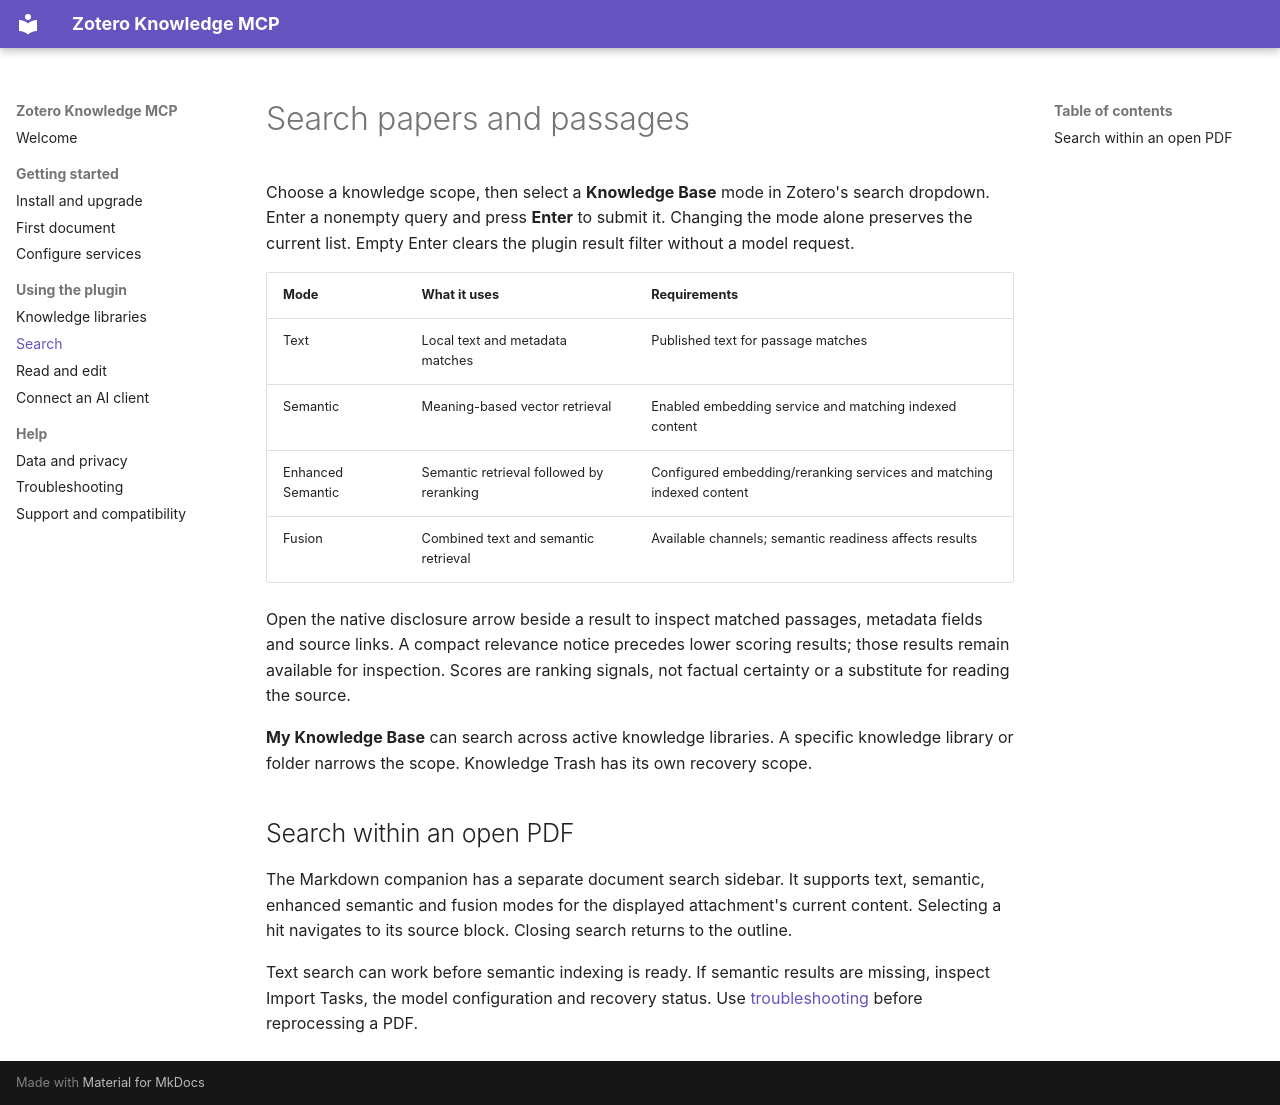

repository: lianghx123/zoteroknowledgemcp · page: search/index.html · generator: mkdocs

# Search papers and passages

Choose a knowledge scope, then select a **Knowledge Base** mode in Zotero's
search dropdown. Enter a nonempty query and press **Enter** to submit it.
Changing the mode alone preserves the current list. Empty Enter clears the
plugin result filter without a model request.

| Mode | What it uses | Requirements |
| --- | --- | --- |
| Text | Local text and metadata matches | Published text for passage matches |
| Semantic | Meaning-based vector retrieval | Enabled embedding service and matching indexed content |
| Enhanced Semantic | Semantic retrieval followed by reranking | Configured embedding/reranking services and matching indexed content |
| Fusion | Combined text and semantic retrieval | Available channels; semantic readiness affects results |

Open the native disclosure arrow beside a result to inspect matched passages,
metadata fields and source links. A compact relevance notice precedes lower
scoring results; those results remain available for inspection. Scores are
ranking signals, not factual certainty or a substitute for reading the source.

**My Knowledge Base** can search across active knowledge libraries. A specific
knowledge library or folder narrows the scope. Knowledge Trash has its own
recovery scope.

## Search within an open PDF

The Markdown companion has a separate document search sidebar. It supports
text, semantic, enhanced semantic and fusion modes for the displayed
attachment's current content. Selecting a hit navigates to its source block.
Closing search returns to the outline.

Text search can work before semantic indexing is ready. If semantic results are
missing, inspect Import Tasks, the model configuration and recovery status.
Use [troubleshooting](troubleshooting.md) before reprocessing a PDF.
